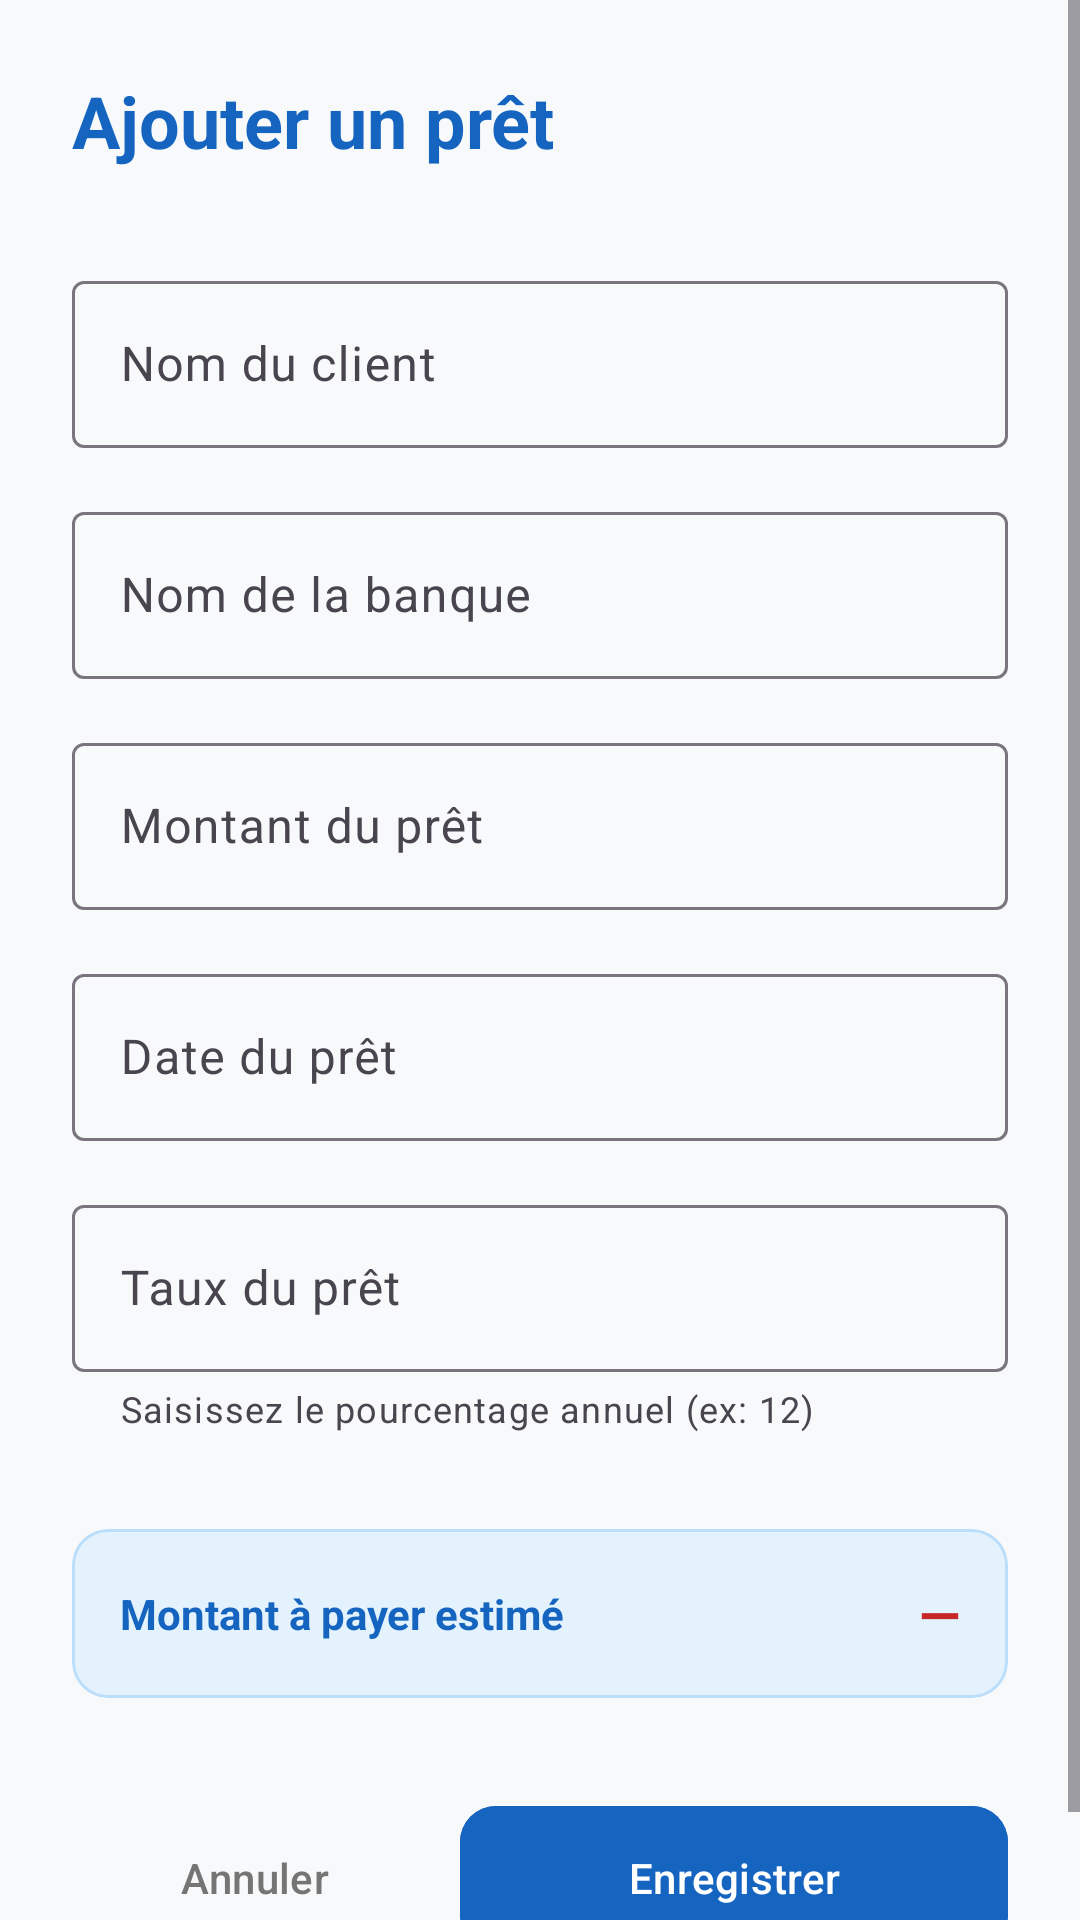

Reconstruct the res/layout file that produces this screen, plus the resources it refers to.
<!-- AndroidManifest.xml: application theme Theme.MyLoan -->
<!-- res/layout/activity_add_edit.xml -->
<?xml version="1.0" encoding="utf-8"?>
<ScrollView xmlns:android="http://schemas.android.com/apk/res/android"
    xmlns:app="http://schemas.android.com/apk/res-auto"
    android:layout_width="match_parent"
    android:layout_height="match_parent"
    android:background="#F8F9FA">

    <LinearLayout
        android:layout_width="match_parent"
        android:layout_height="wrap_content"
        android:orientation="vertical"
        android:padding="24dp">

        
        <TextView
            android:id="@+id/tvTitreFormulaire"
            android:layout_width="match_parent"
            android:layout_height="wrap_content"
            android:text="Ajouter un prêt"
            android:textSize="24sp"
            android:textStyle="bold"
            android:textColor="#1565C0"
            android:layout_marginBottom="32dp" />

        
        <com.google.android.material.textfield.TextInputLayout
            android:layout_width="match_parent"
            android:layout_height="wrap_content"
            android:hint="Nom du client"
            style="@style/Widget.Material3.TextInputLayout.OutlinedBox"
            android:layout_marginBottom="16dp">

            <com.google.android.material.textfield.TextInputEditText
                android:id="@+id/etNomClient"
                android:layout_width="match_parent"
                android:layout_height="wrap_content"
                android:inputType="textPersonName" />
        </com.google.android.material.textfield.TextInputLayout>

        
        <com.google.android.material.textfield.TextInputLayout
            android:layout_width="match_parent"
            android:layout_height="wrap_content"
            android:hint="Nom de la banque"
            style="@style/Widget.Material3.TextInputLayout.OutlinedBox"
            android:layout_marginBottom="16dp">

            <com.google.android.material.textfield.TextInputEditText
                android:id="@+id/etNomBanque"
                android:layout_width="match_parent"
                android:layout_height="wrap_content"
                android:inputType="text" />
        </com.google.android.material.textfield.TextInputLayout>

        
        <com.google.android.material.textfield.TextInputLayout
            android:layout_width="match_parent"
            android:layout_height="wrap_content"
            android:hint="Montant du prêt"
            style="@style/Widget.Material3.TextInputLayout.OutlinedBox"
            android:layout_marginBottom="16dp"
            app:suffixText="Ar"
            app:suffixTextColor="#1565C0">

            <com.google.android.material.textfield.TextInputEditText
                android:id="@+id/etMontant"
                android:layout_width="match_parent"
                android:layout_height="wrap_content"
                android:inputType="numberDecimal" />
        </com.google.android.material.textfield.TextInputLayout>

        
        <com.google.android.material.textfield.TextInputLayout
            android:layout_width="match_parent"
            android:layout_height="wrap_content"
            android:hint="Date du prêt"
            style="@style/Widget.Material3.TextInputLayout.OutlinedBox"
            android:layout_marginBottom="16dp">

            <com.google.android.material.textfield.TextInputEditText
                android:id="@+id/etDatePret"
                android:layout_width="match_parent"
                android:layout_height="wrap_content"
                android:inputType="date"
                android:focusable="false"
                android:clickable="true"
                android:cursorVisible="false" />
        </com.google.android.material.textfield.TextInputLayout>

        
        <com.google.android.material.textfield.TextInputLayout
            android:layout_width="match_parent"
            android:layout_height="wrap_content"
            android:hint="Taux du prêt"
            app:suffixText="%"
            app:suffixTextColor="#1565C0"
            app:helperText="Saisissez le pourcentage annuel (ex: 12)"
            style="@style/Widget.Material3.TextInputLayout.OutlinedBox"
            android:layout_marginBottom="32dp">

            <com.google.android.material.textfield.TextInputEditText
                android:id="@+id/etTauxPret"
                android:layout_width="match_parent"
                android:layout_height="wrap_content"
                android:inputType="numberDecimal" />
        </com.google.android.material.textfield.TextInputLayout>

        
        <com.google.android.material.card.MaterialCardView
            android:layout_width="match_parent"
            android:layout_height="wrap_content"
            android:layout_marginBottom="32dp"
            app:cardCornerRadius="12dp"
            app:cardElevation="0dp"
            app:strokeWidth="1dp"
            app:strokeColor="#BBDEFB"
            app:cardBackgroundColor="#E3F2FD">

            <LinearLayout
                android:layout_width="match_parent"
                android:layout_height="wrap_content"
                android:padding="16dp"
                android:orientation="horizontal"
                android:gravity="center_vertical">

                <TextView
                    android:layout_width="0dp"
                    android:layout_height="wrap_content"
                    android:layout_weight="1"
                    android:text="Montant à payer estimé"
                    android:textSize="14sp"
                    android:textColor="#1565C0"
                    android:textStyle="bold" />

                <TextView
                    android:id="@+id/tvPreviewMAP"
                    android:layout_width="wrap_content"
                    android:layout_height="wrap_content"
                    android:text="—"
                    android:textSize="18sp"
                    android:textStyle="bold"
                    android:textColor="#C62828" />
            </LinearLayout>
        </com.google.android.material.card.MaterialCardView>

        
        <LinearLayout
            android:layout_width="match_parent"
            android:layout_height="wrap_content"
            android:orientation="horizontal">

            <com.google.android.material.button.MaterialButton
                android:id="@+id/btnAnnuler"
                style="@style/Widget.Material3.Button.TextButton"
                android:layout_width="0dp"
                android:layout_height="56dp"
                android:layout_weight="1"
                android:text="Annuler"
                android:textColor="#757575"
                android:layout_marginEnd="8dp" />

            <com.google.android.material.button.MaterialButton
                android:id="@+id/btnEnregistrer"
                android:layout_width="0dp"
                android:layout_height="56dp"
                android:layout_weight="1.5"
                android:text="Enregistrer"
                app:cornerRadius="12dp"
                android:backgroundTint="#1565C0" />

        </LinearLayout>

    </LinearLayout>
</ScrollView>
<!-- resources referenced by this layout -->
<resources>
  <style name="Theme.MyLoan" parent="Base.Theme.MyLoan" />
  <style name="Base.Theme.MyLoan" parent="Theme.Material3.DayNight.NoActionBar">
          
          <item name="colorPrimary">#1565C0</item>
          <item name="colorOnPrimary">#FFFFFF</item>
      </style>
</resources>
